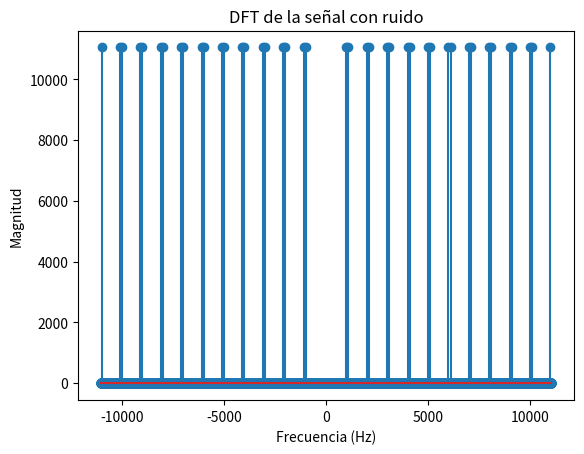

Reproduce this figure in Python.
import numpy as np
import matplotlib.pyplot as plt
import scipy.fft as sp


valini = 0
fs = 22100
duracion = 22100
n = np.arange(valini, duracion) / fs

media = 0
sigma = 1
lx = len(n)

f = 1000
Na = 20
L = lx
d = 1 / fs

xcos = np.cos(2 * np.pi * f * n)
for k in range(1, Na + 1):
    xcos += np.cos(2 * np.pi * (k + 1) * f * n)

X = sp.fft(xcos, L)
freqs = np.fft.fftfreq(L, d)
X_shifted = sp.fftshift(X)
freqs_shifted = np.fft.fftshift(freqs)

plt.stem(n, xcos)
plt.xlabel("Frecuencia (Hz)")
plt.ylabel("Magnitud")
plt.title("DFT de la señal sin ruido")
plt.show()

xn = np.random.normal(media, sigma, lx)
x = xcos + xn

X = sp.fft(xcos, L)
freqs = np.fft.fftfreq(L, d)
X_shifted = sp.fftshift(X)
freqs_shifted = np.fft.fftshift(freqs)

plt.stem(freqs_shifted, np.abs(X_shifted))
plt.xlabel("Frecuencia (Hz)")
plt.ylabel("Magnitud")
plt.title("DFT de la señal con ruido")
plt.show()
